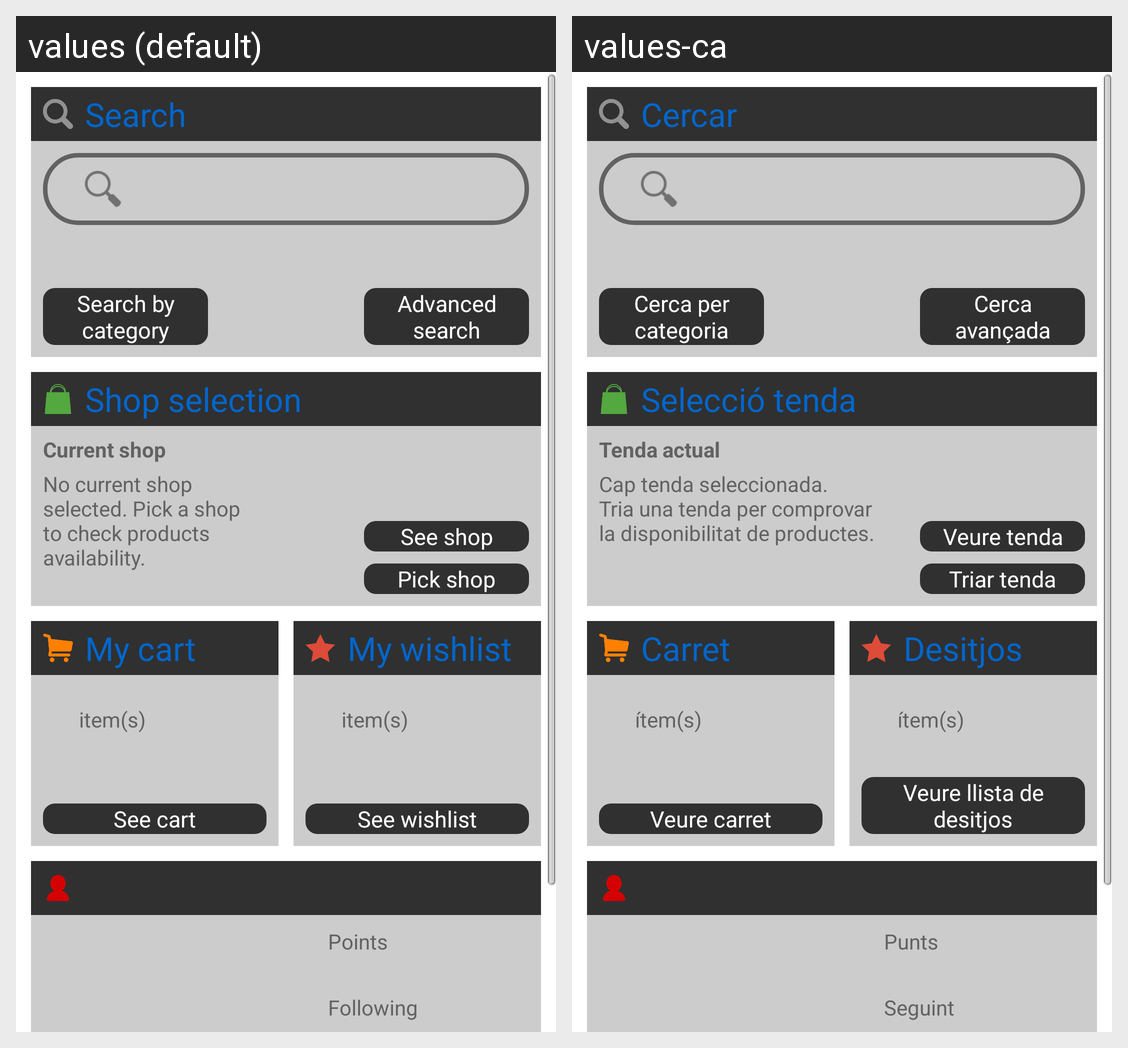

Locale-by-locale string values for the Android screen shown in this grid:
Android screen res/layout/activity_home.xml rendered under 2 locales, left to right: values (default), values-ca. Device: Nexus 5 (rendered at 1080×1920; each locale shown at half size, 540×960, under a caption strip naming it); theme AppTheme.
Strings drawn on this screen, with the default value and each locale's value (text and hints the layout hard-codes, and strings that could not be matched under every locale, appear in the picture but are not listed):

title_home_search
  values: Search
  values-ca: Cercar

button_searchcategory
  values: Search by category
  values-ca: Cerca per categoria

button_advancedsearch
  values: Advanced search
  values-ca: Cerca avançada

title_home_shop
  values: Shop selection
  values-ca: Selecció tenda

currentshop_text
  values: Current shop
  values-ca: Tenda actual

nocurrentshopselected_text
  values: No current shop
      selected. Pick a shop
      to check products
      availability.
  values-ca: Cap tenda seleccionada.
      Tria una tenda per comprovar
      la disponibilitat de productes.

button_pickshop
  values: Pick shop
  values-ca: Triar tenda

button_seeshop
  values: See shop
  values-ca: Veure tenda

title_home_mycart
  values: My cart
  values-ca: Carret

item_text
  values: item(s)
  values-ca: ítem(s)

button_mycart
  values: See cart
  values-ca: Veure carret

title_home_mywishlist
  values: My wishlist
  values-ca: Desitjos

button_mywishlist
  values: See wishlist
  values-ca: Veure llista de desitjos

profile_points_text
  values: Points
  values-ca: Punts

profile_following_text
  values: Following
  values-ca: Seguint
